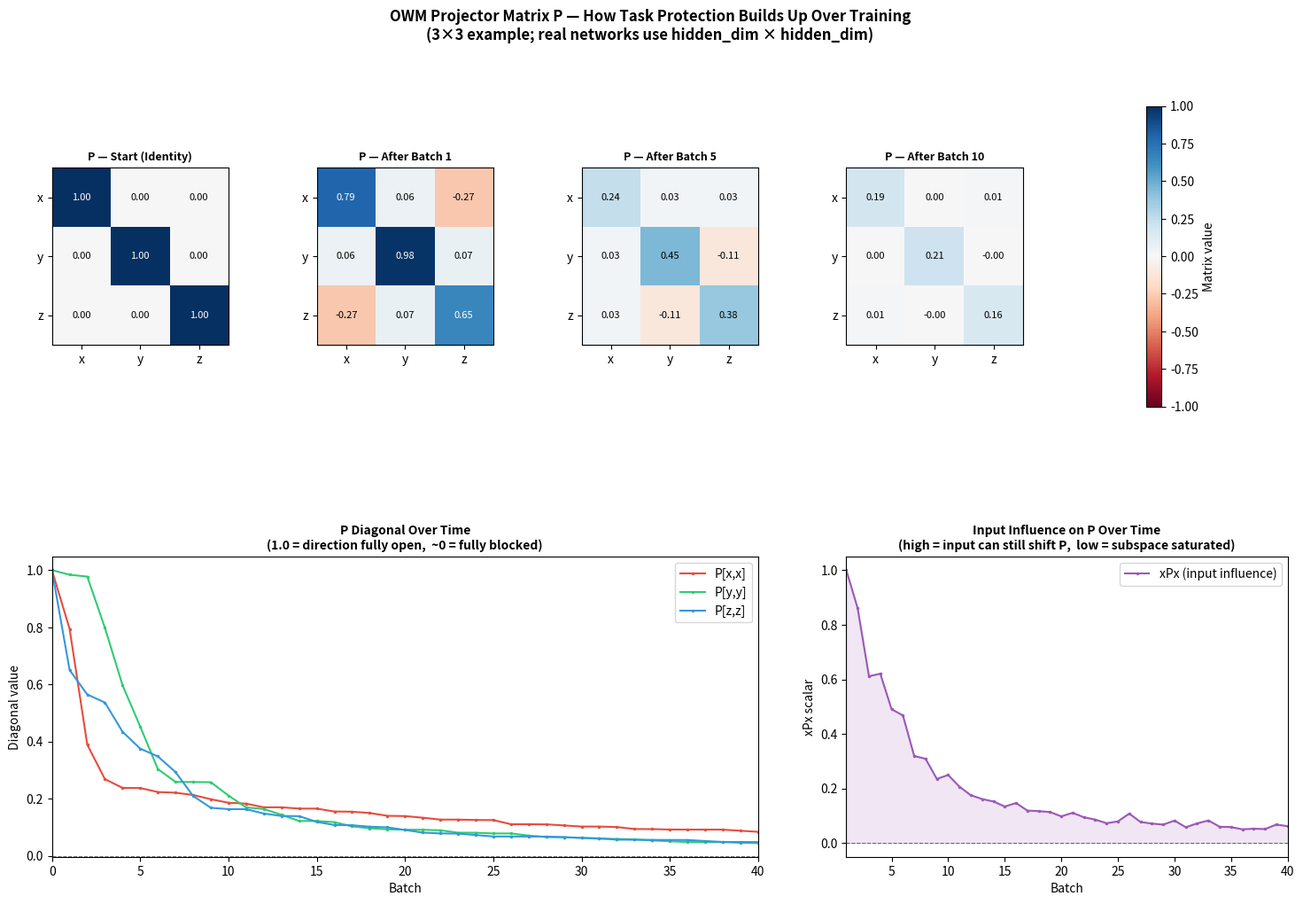

Source code (Python):
import numpy as np
import matplotlib.pyplot as plt
import matplotlib.gridspec as gridspec

# =============================================================================
# OWM Projector Demo
# Visualises how the protection matrix P evolves across training batches,
# and how the influence of new inputs becomes increasingly redundant over time.
# Uses a 3x3 example for clarity — real networks use (hidden_dim x hidden_dim).
# =============================================================================

ALPHA = 0.75       # Regularisation scalar — controls how aggressively P tightens
N_BATCHES = 40     # Number of batches to simulate
np.random.seed(42) # Fixed seed so the demo is reproducible


def update_projector(P, x_mean, alpha):
    """
    RLS update of the OWM projector matrix P (Eq. 2, Zeng et al. 2019).
    Takes one step of closing off the direction of x_mean in P.
    Returns the updated P and the xPx scalar (used to track influence over time).
    """
    x_mean      = x_mean.reshape(-1, 1)        # Ensure column vector shape (3, 1)
    Px          = P @ x_mean                   # How much of x_mean passes through P
    xPx         = (x_mean.T @ Px).item()       # Scalar: input influence on current subspace
    denominator = alpha + xPx                  # Stabilised denominator
    numerator   = Px @ Px.T                    # Rank-1 correction matrix
    P_new       = P - numerator / denominator  # Downdate: close off x_mean's direction
    return P_new, xPx


# =============================================================================
# Simulation
# =============================================================================

P = np.eye(3)                        # Start as full identity — no directions blocked yet
P_history    = [P.copy()]            # Stores P snapshot after every batch
xPx_history  = []                    # Tracks how much influence each batch's input had
diag_history = [np.diag(P).copy()]   # Tracks the three diagonal values of P

# Generate random unit-normalised batch mean inputs to simulate varied training data
batch_inputs = [np.random.randn(3) for _ in range(N_BATCHES)]
batch_inputs = [x / np.linalg.norm(x) for x in batch_inputs]  # Normalise to unit length

for x_mean in batch_inputs:
    P, xPx = update_projector(P, x_mean, ALPHA)  # Apply one projector update
    P_history.append(P.copy())                    # Save P state after this batch
    xPx_history.append(xPx)                       # Save influence scalar
    diag_history.append(np.diag(P).copy())        # Save diagonal values


# =============================================================================
# Plotting
# =============================================================================

fig = plt.figure(figsize=(18, 11))

# Two-row layout: top row has 5 columns (4 heatmaps + colorbar), bottom row has 2 charts
gs = gridspec.GridSpec(2, 5, figure=fig, hspace=0.5, wspace=0.5)

# --- Top row: P matrix heatmaps at four checkpoints -------------------------
checkpoints = [0, 1, 5, 10]
titles      = ['P — Start (Identity)', 'P — After Batch 1',
               'P — After Batch 5',    'P — After Batch 10']

axes_heatmaps = []
for plot_idx, (batch_idx, title) in enumerate(zip(checkpoints, titles)):
    ax = fig.add_subplot(gs[0, plot_idx])   # One heatmap per column
    axes_heatmaps.append(ax)
    snapshot = P_history[batch_idx]
    im = ax.imshow(snapshot, vmin=-1, vmax=1, cmap='RdBu')  # Red = negative, Blue = positive
    ax.set_title(title, fontsize=9, fontweight='bold')
    ax.set_xticks([0, 1, 2])
    ax.set_yticks([0, 1, 2])
    ax.set_xticklabels(['x', 'y', 'z'])
    ax.set_yticklabels(['x', 'y', 'z'])

    # Annotate each cell with its value
    for i in range(3):
        for j in range(3):
            ax.text(j, i, f"{snapshot[i, j]:.2f}",
                    ha='center', va='center', fontsize=8,
                    color='white' if abs(snapshot[i, j]) > 0.5 else 'black')

# Dedicated 5th column just for the colorbar — prevents it overlapping the heatmaps
cbar_ax = fig.add_subplot(gs[0, 4])
cbar_ax.set_visible(False)                         # Hide the axes itself
cbar = fig.colorbar(im, ax=cbar_ax, fraction=0.8,  # Attach colorbar to the invisible axes
                    pad=0.05, label='Matrix value')

# --- Bottom left: diagonal values over time ----------------------------------
ax_diag = fig.add_subplot(gs[1, :3])   # Spans first three columns
diag_array = np.array(diag_history)    # Shape (N_BATCHES+1, 3)
ax_diag.plot(diag_array[:, 0], color='#E74C3C', marker='.', markersize=3, label='P[x,x]')
ax_diag.plot(diag_array[:, 1], color='#2ECC71', marker='.', markersize=3, label='P[y,y]')
ax_diag.plot(diag_array[:, 2], color='#3498DB', marker='.', markersize=3, label='P[z,z]')
ax_diag.axhline(y=0, color='black', linestyle='--', linewidth=0.8, alpha=0.5)
ax_diag.set_xlabel('Batch')
ax_diag.set_ylabel('Diagonal value')
ax_diag.set_title('P Diagonal Over Time\n(1.0 = direction fully open,  ~0 = fully blocked)',
                  fontsize=10, fontweight='bold')
ax_diag.legend()
ax_diag.set_xlim(0, N_BATCHES)

# --- Bottom right: input influence (xPx) over time --------------------------
ax_infl = fig.add_subplot(gs[1, 3:])   # Spans last two columns
ax_infl.plot(range(1, N_BATCHES + 1), xPx_history,
             color='#9B59B6', marker='.', markersize=3, label='xPx (input influence)')
ax_infl.fill_between(range(1, N_BATCHES + 1), xPx_history,
                     alpha=0.15, color='#9B59B6')  # Shaded area under curve
ax_infl.axhline(y=0, color='black', linestyle='--', linewidth=0.8, alpha=0.5)
ax_infl.set_xlabel('Batch')
ax_infl.set_ylabel('xPx scalar')
ax_infl.set_title('Input Influence on P Over Time\n(high = input can still shift P,  low = subspace saturated)',
                  fontsize=10, fontweight='bold')
ax_infl.legend()
ax_infl.set_xlim(1, N_BATCHES)

fig.suptitle(
    'OWM Projector Matrix P — How Task Protection Builds Up Over Training\n'
    '(3×3 example; real networks use hidden_dim × hidden_dim)',
    fontsize=12, fontweight='bold'
)

plt.savefig('projector_demo.png', dpi=150, bbox_inches='tight')
print("Figure saved → projector_demo.png")
plt.show()
